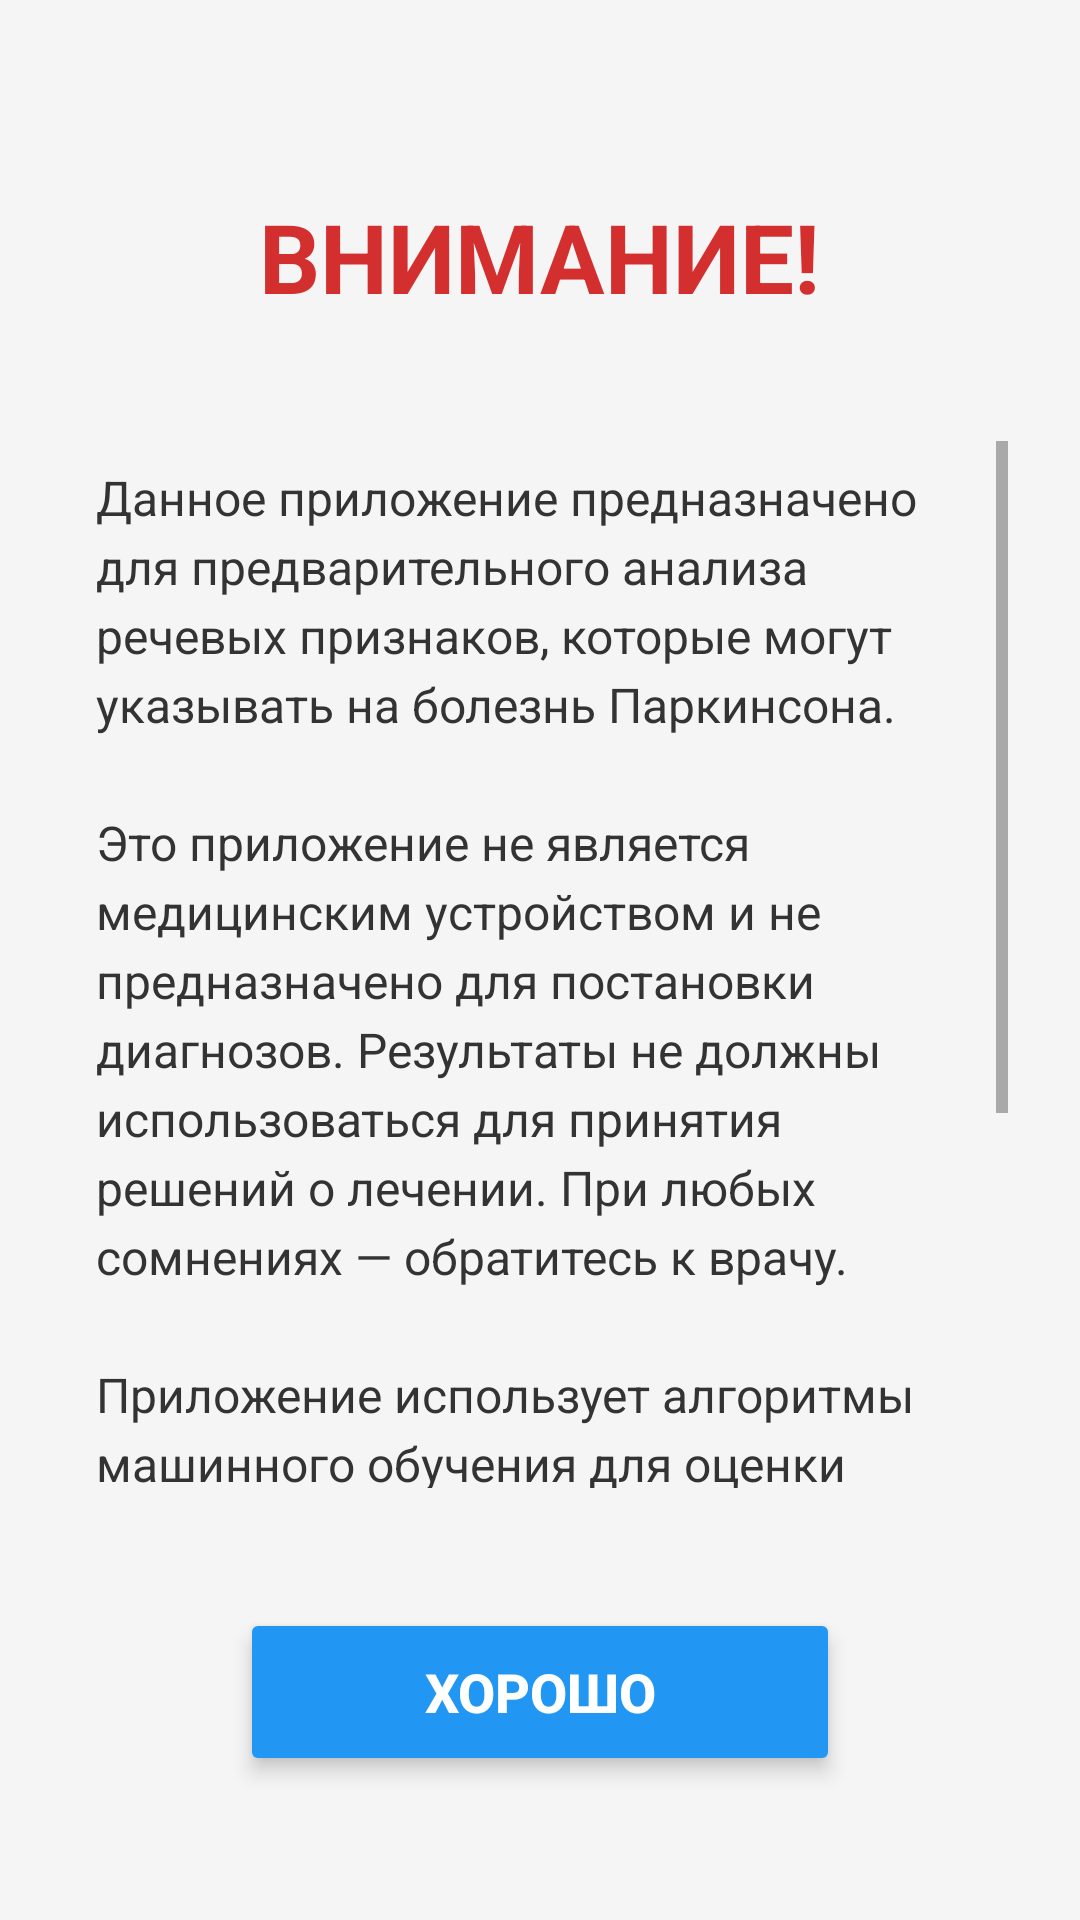

Reconstruct the res/layout file that produces this screen, plus the resources it refers to.
<!-- AndroidManifest.xml: application theme Theme.AppCompat.Light.NoActionBar -->
<!-- res/layout/activity_welcome.xml -->
<?xml version="1.0" encoding="utf-8"?>
<LinearLayout xmlns:android="http://schemas.android.com/apk/res/android"
    xmlns:app="http://schemas.android.com/apk/res-auto"
    android:layout_width="match_parent"
    android:layout_height="match_parent"
    android:orientation="vertical"
    android:padding="24dp"
    android:gravity="center"
    android:background="#F5F5F5">

    
    <TextView
        android:id="@+id/tvAttention"
        android:layout_width="wrap_content"
        android:layout_height="wrap_content"
        android:text="@string/welcome_attention"
        android:textSize="32sp"
        android:textStyle="bold"
        android:textColor="#D32F2F"
        android:layout_marginTop="40dp"
        android:layout_marginBottom="40dp" />

    
    <ScrollView
        android:layout_width="match_parent"
        android:layout_height="0dp"
        android:layout_weight="1">

        <TextView
            android:id="@+id/tvWarningText"
            android:layout_width="match_parent"
            android:layout_height="wrap_content"
            android:text="@string/welcome_text"
            android:textSize="16sp"
            android:lineSpacingExtra="4dp"
            android:textColor="#333333"
            android:padding="8dp" />
    </ScrollView>

    
    <Button
        android:id="@+id/btnOkay"
        android:layout_width="200dp"
        android:layout_height="56dp"
        android:text="@string/welcome_btn_ok"
        android:textSize="18sp"
        android:textStyle="bold"
        android:backgroundTint="#2196F3"
        android:textColor="#FFFFFF"
        android:layout_marginTop="40dp"
        android:layout_marginBottom="24dp"
        android:layout_gravity="center"
        android:elevation="4dp"
        android:stateListAnimator="@null" />

</LinearLayout>
<!-- resources referenced by this layout -->
<resources>
  <string name="welcome_attention">ВНИМАНИЕ!</string>
  <string name="welcome_btn_ok">ХОРОШО</string>
  <string name="welcome_text">Данное приложение предназначено для предварительного анализа речевых признаков, которые могут указывать на болезнь Паркинсона. \n\nЭто приложение не является медицинским устройством и не предназначено для постановки диагнозов. Результаты не должны использоваться для принятия решений о лечении. При любых сомнениях — обратитесь к врачу. \n\nПриложение использует алгоритмы машинного обучения для оценки речевых характеристик, но точность может варьироваться в зависимости от качества записи и индивидуальных особенностей речи. \n\nИспользуя это приложение, вы подтверждаете, что понимаете его ограничения и назначение.</string>
</resources>
